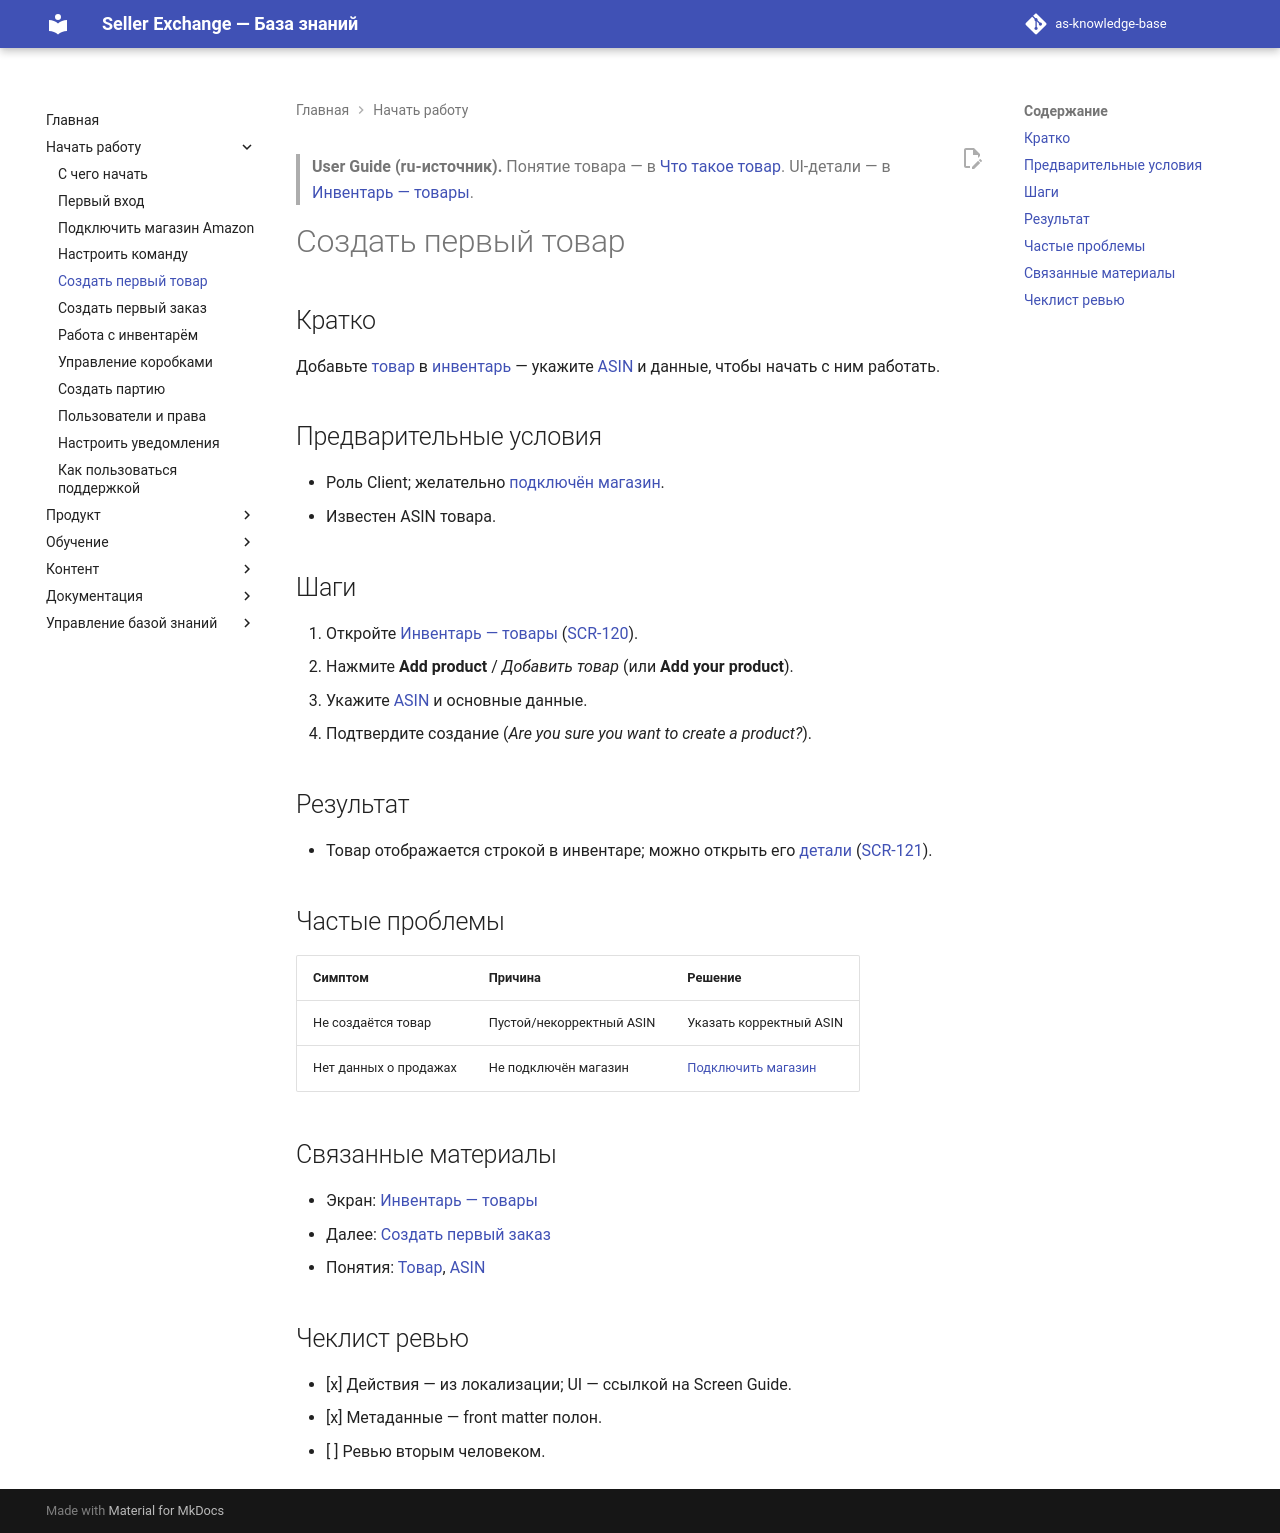

repository: elviradesign-ux/as-knowledge-base · page: articles/user-guide/049-create-first-product/index.html · generator: mkdocs

---
title: "Создать первый товар"
slug: create-first-product
article_type: User Guide
section: User Guide
status: approved
difficulty: beginner
locale: ru
localization_status: ru-source
audience: [Client]
roles: [Client]
modules: [Inventory, Product]
entities: [Product, ASIN]
workflows: [WF-030]
related_screens: [SCR-120, SCR-121]
related_entities: [Product, ASIN, Inventory]
related_articles: [047-connect-amazon-store, 050-create-first-order, inventory-products, 001-product, 026-asin]
seo_title: "Как создать первый товар в Seller Exchange"
seo_description: "Как добавить первый товар в инвентарь Seller Exchange: указать ASIN и данные товара, чтобы начать с ним работать."
owner: TBD
last_updated: 2026-07-09
review_by: 2026-10-09
locales: [en, ru, zh, ua]
source_documents:
  - SCREEN_CATALOG.md (SCR-120, SCR-121)
  - articles/screens/inventory-products.md
  - articles/foundations/001-product.md
validation_status: confirmed
---

> **User Guide (ru-источник).** Понятие товара — в
> [Что такое товар](../foundations/001-product.md). UI-детали — в
> [Инвентарь — товары](../screens/inventory-products.md).

# Создать первый товар

## Кратко

Добавьте [товар](../foundations/001-product.md) в
[инвентарь](../screens/inventory-products.md) — укажите
[ASIN](../academy/026-asin.md) и данные, чтобы начать с ним работать.

## Предварительные условия

- Роль Client; желательно [подключён магазин](047-connect-amazon-store.md).
- Известен ASIN товара.

## Шаги

1. Откройте [Инвентарь — товары](../screens/inventory-products.md)
   ([SCR-120](../../SCREEN_CATALOG.md)).
2. Нажмите **Add product** / *Добавить товар* (или **Add your product**).
3. Укажите [ASIN](../academy/026-asin.md) и основные данные.
4. Подтвердите создание (*Are you sure you want to create a product?*).

## Результат

- Товар отображается строкой в инвентаре; можно открыть его
  [детали](../screens/product-detail.md) ([SCR-121](../../SCREEN_CATALOG.md)).

## Частые проблемы

| Симптом | Причина | Решение |
|---|---|---|
| Не создаётся товар | Пустой/некорректный ASIN | Указать корректный ASIN |
| Нет данных о продажах | Не подключён магазин | [Подключить магазин](047-connect-amazon-store.md) |

## Связанные материалы

- Экран: [Инвентарь — товары](../screens/inventory-products.md)
- Далее: [Создать первый заказ](050-create-first-order.md)
- Понятия: [Товар](../foundations/001-product.md), [ASIN](../academy/026-asin.md)

## Чеклист ревью

- [x] Действия — из локализации; UI — ссылкой на Screen Guide.
- [x] Метаданные — front matter полон.
- [ ] Ревью вторым человеком.
